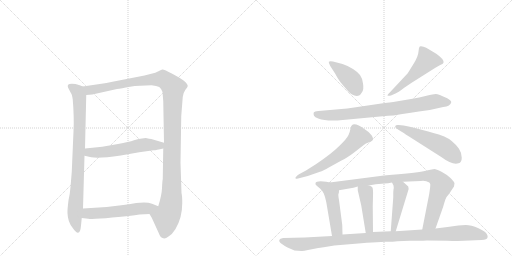
t = 0.00 s
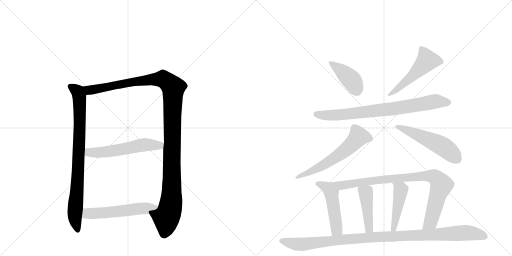
t = 2.23 s
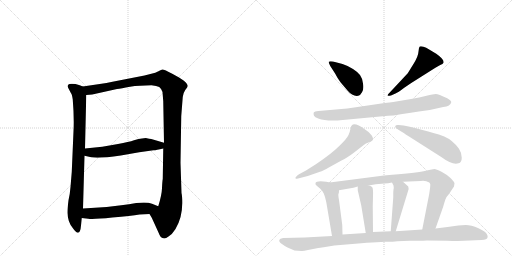
t = 4.46 s
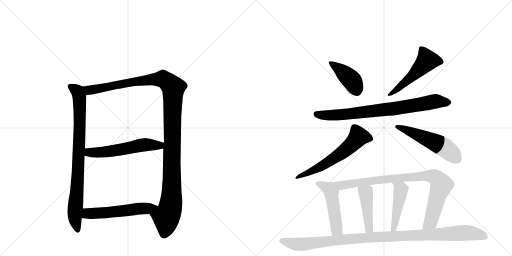
t = 6.69 s
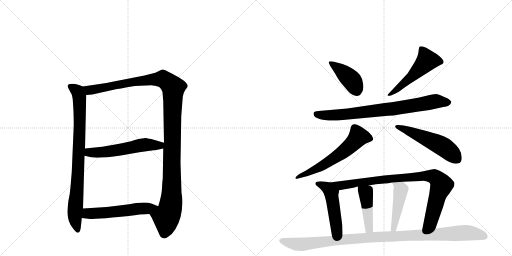
t = 8.93 s
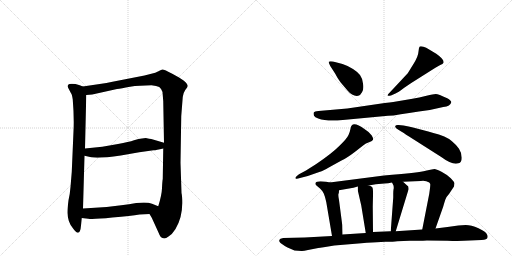
t = 11.16 s

The animated SVG that drew these frames (rendered in a browser with its animation timeline set to each time). Animation: 14 CSS @keyframes rules; one cycle of 11.16 s.

<svg version="1.1" viewBox="0 0 2048 1024" xmlns="http://www.w3.org/2000/svg">
  <g stroke="lightgray" stroke-dasharray="1,1" stroke-width="1" transform="scale(4, 4)">
    <line x1="0" y1="0" x2="256" y2="256"></line>
    <line x1="256" y1="0" x2="0" y2="256"></line>
    <line x1="128" y1="0" x2="128" y2="256"></line>
    <line x1="0" y1="128" x2="256" y2="128"></line>
    <line x1="256" y1="0" x2="512" y2="256"></line>
    <line x1="512" y1="0" x2="256" y2="256"></line>
    <line x1="384" y1="0" x2="384" y2="256"></line>
    <line x1="256" y1="128" x2="512" y2="128"></line>
  </g>
<g transform="scale(1, -1) translate(0, -850)">
   <style type="text/css">
    @keyframes keyframes0 {
      from {
       stroke: black;
       stroke-dashoffset: 841;
       stroke-width: 128;
       }
       73% {
       animation-timing-function: step-end;
       stroke: black;
       stroke-dashoffset: 0;
       stroke-width: 128;
       }
       to {
       stroke: black;
       stroke-width: 1024;
       }
       }
       #make-me-a-hanzi-animation-0 {
         animation: keyframes0 0.934408s both;
         animation-delay: 0.000000s;
         animation-timing-function: linear;
       }
    @keyframes keyframes1 {
      from {
       stroke: black;
       stroke-dashoffset: 1218;
       stroke-width: 128;
       }
       80% {
       animation-timing-function: step-end;
       stroke: black;
       stroke-dashoffset: 0;
       stroke-width: 128;
       }
       to {
       stroke: black;
       stroke-width: 1024;
       }
       }
       #make-me-a-hanzi-animation-1 {
         animation: keyframes1 1.241211s both;
         animation-delay: 0.934408s;
         animation-timing-function: linear;
       }
    @keyframes keyframes2 {
      from {
       stroke: black;
       stroke-dashoffset: 565;
       stroke-width: 128;
       }
       65% {
       animation-timing-function: step-end;
       stroke: black;
       stroke-dashoffset: 0;
       stroke-width: 128;
       }
       to {
       stroke: black;
       stroke-width: 1024;
       }
       }
       #make-me-a-hanzi-animation-2 {
         animation: keyframes2 0.709798s both;
         animation-delay: 2.175618s;
         animation-timing-function: linear;
       }
    @keyframes keyframes3 {
      from {
       stroke: black;
       stroke-dashoffset: 552;
       stroke-width: 128;
       }
       64% {
       animation-timing-function: step-end;
       stroke: black;
       stroke-dashoffset: 0;
       stroke-width: 128;
       }
       to {
       stroke: black;
       stroke-width: 1024;
       }
       }
       #make-me-a-hanzi-animation-3 {
         animation: keyframes3 0.699219s both;
         animation-delay: 2.885417s;
         animation-timing-function: linear;
       }
    @keyframes keyframes4 {
      from {
       stroke: black;
       stroke-dashoffset: 414;
       stroke-width: 128;
       }
       57% {
       animation-timing-function: step-end;
       stroke: black;
       stroke-dashoffset: 0;
       stroke-width: 128;
       }
       to {
       stroke: black;
       stroke-width: 1024;
       }
       }
       #make-me-a-hanzi-animation-4 {
         animation: keyframes4 0.586914s both;
         animation-delay: 3.584635s;
         animation-timing-function: linear;
       }
    @keyframes keyframes5 {
      from {
       stroke: black;
       stroke-dashoffset: 515;
       stroke-width: 128;
       }
       63% {
       animation-timing-function: step-end;
       stroke: black;
       stroke-dashoffset: 0;
       stroke-width: 128;
       }
       to {
       stroke: black;
       stroke-width: 1024;
       }
       }
       #make-me-a-hanzi-animation-5 {
         animation: keyframes5 0.669108s both;
         animation-delay: 4.171549s;
         animation-timing-function: linear;
       }
    @keyframes keyframes6 {
      from {
       stroke: black;
       stroke-dashoffset: 793;
       stroke-width: 128;
       }
       72% {
       animation-timing-function: step-end;
       stroke: black;
       stroke-dashoffset: 0;
       stroke-width: 128;
       }
       to {
       stroke: black;
       stroke-width: 1024;
       }
       }
       #make-me-a-hanzi-animation-6 {
         animation: keyframes6 0.895345s both;
         animation-delay: 4.840658s;
         animation-timing-function: linear;
       }
    @keyframes keyframes7 {
      from {
       stroke: black;
       stroke-dashoffset: 607;
       stroke-width: 128;
       }
       66% {
       animation-timing-function: step-end;
       stroke: black;
       stroke-dashoffset: 0;
       stroke-width: 128;
       }
       to {
       stroke: black;
       stroke-width: 1024;
       }
       }
       #make-me-a-hanzi-animation-7 {
         animation: keyframes7 0.743978s both;
         animation-delay: 5.736003s;
         animation-timing-function: linear;
       }
    @keyframes keyframes8 {
      from {
       stroke: black;
       stroke-dashoffset: 530;
       stroke-width: 128;
       }
       63% {
       animation-timing-function: step-end;
       stroke: black;
       stroke-dashoffset: 0;
       stroke-width: 128;
       }
       to {
       stroke: black;
       stroke-width: 1024;
       }
       }
       #make-me-a-hanzi-animation-8 {
         animation: keyframes8 0.681315s both;
         animation-delay: 6.479980s;
         animation-timing-function: linear;
       }
    @keyframes keyframes9 {
      from {
       stroke: black;
       stroke-dashoffset: 493;
       stroke-width: 128;
       }
       62% {
       animation-timing-function: step-end;
       stroke: black;
       stroke-dashoffset: 0;
       stroke-width: 128;
       }
       to {
       stroke: black;
       stroke-width: 1024;
       }
       }
       #make-me-a-hanzi-animation-9 {
         animation: keyframes9 0.651204s both;
         animation-delay: 7.161296s;
         animation-timing-function: linear;
       }
    @keyframes keyframes10 {
      from {
       stroke: black;
       stroke-dashoffset: 905;
       stroke-width: 128;
       }
       75% {
       animation-timing-function: step-end;
       stroke: black;
       stroke-dashoffset: 0;
       stroke-width: 128;
       }
       to {
       stroke: black;
       stroke-width: 1024;
       }
       }
       #make-me-a-hanzi-animation-10 {
         animation: keyframes10 0.986491s both;
         animation-delay: 7.812500s;
         animation-timing-function: linear;
       }
    @keyframes keyframes11 {
      from {
       stroke: black;
       stroke-dashoffset: 441;
       stroke-width: 128;
       }
       59% {
       animation-timing-function: step-end;
       stroke: black;
       stroke-dashoffset: 0;
       stroke-width: 128;
       }
       to {
       stroke: black;
       stroke-width: 1024;
       }
       }
       #make-me-a-hanzi-animation-11 {
         animation: keyframes11 0.608887s both;
         animation-delay: 8.798991s;
         animation-timing-function: linear;
       }
    @keyframes keyframes12 {
      from {
       stroke: black;
       stroke-dashoffset: 459;
       stroke-width: 128;
       }
       60% {
       animation-timing-function: step-end;
       stroke: black;
       stroke-dashoffset: 0;
       stroke-width: 128;
       }
       to {
       stroke: black;
       stroke-width: 1024;
       }
       }
       #make-me-a-hanzi-animation-12 {
         animation: keyframes12 0.623535s both;
         animation-delay: 9.407878s;
         animation-timing-function: linear;
       }
    @keyframes keyframes13 {
      from {
       stroke: black;
       stroke-dashoffset: 1075;
       stroke-width: 128;
       }
       78% {
       animation-timing-function: step-end;
       stroke: black;
       stroke-dashoffset: 0;
       stroke-width: 128;
       }
       to {
       stroke: black;
       stroke-width: 1024;
       }
       }
       #make-me-a-hanzi-animation-13 {
         animation: keyframes13 1.124837s both;
         animation-delay: 10.031413s;
         animation-timing-function: linear;
       }
</style>
<path d="M 294 325 L 287 162 L 282 102 Q 280 75 274 49 Q 269 9 270 -3 Q 271 -38 291 -62 Q 320 -104 324 -52 L 327 -22 L 332 16 L 338 227 L 340 256 L 345 470 C 346 498 346 498 331 504 L 319 509 Q 294 517 278 514 Q 267 511 273 498 L 284 477 Q 288 473 291 452 Q 297 378 294 325 Z" fill="lightgray"></path> 
<path d="M 598 -6 L 607 -21 L 633 -78 Q 642 -101 650 -102 Q 660 -107 674 -96 Q 689 -87 702 -66 Q 729 -21 729 38 Q 729 66 726 78 L 722 199 L 725 386 L 731 462 Q 732 477 741 490 Q 751 502 751 506 Q 751 523 689 555 Q 656 573 649 572 Q 642 570 634 565 L 621 559 L 578 548 L 450 523 Q 427 518 399 514 L 331 504 C 301 500 315 467 345 470 L 369 472 L 468 494 Q 484 496 520 503 Q 557 509 606 509 Q 627 507 637 502 Q 645 496 650 482 L 653 445 L 656 279 L 653 256 L 651 134 Q 649 123 648 97 Q 647 70 633 25 C 625 -4 584 20 598 -6 Z" fill="lightgray"></path> 
<path d="M 338 227 L 365 221 Q 394 215 483 228 L 557 241 L 614 249 Q 620 248 653 256 C 682 263 685 271 656 279 L 605 294 Q 599 295 583 298 L 568 296 Q 556 296 536 289 Q 516 282 472 274 L 409 263 L 340 256 C 310 253 309 234 338 227 Z" fill="lightgray"></path> 
<path d="M 327 -22 L 353 -25 Q 373 -28 449 -20 Q 525 -13 558 -8 L 598 -6 C 628 -5 661 14 633 25 L 608 35 Q 589 43 545 38 Q 517 33 485 29 L 427 22 L 332 16 C 302 14 297 -19 327 -22 Z" fill="lightgray"></path> 
<path d="M 1321 586 L 1341 555 Q 1351 535 1362 521 L 1390 488 Q 1411 463 1433 467 Q 1441 468 1448 481 Q 1456 493 1452 516 Q 1449 538 1440 550 Q 1432 561 1412 574 Q 1392 587 1370 594 L 1332 604 Q 1317 606 1315 603 Q 1314 599 1321 586 Z" fill="lightgray"></path> 
<path d="M 1631 557 L 1559 480 Q 1547 468 1551 467 Q 1555 466 1564 468 L 1582 476 Q 1591 479 1617 499 Q 1644 518 1664 530 L 1740 578 Q 1750 585 1761 590 Q 1772 594 1774 599 Q 1778 612 1745 635 L 1715 653 Q 1705 660 1694 663 Q 1684 666 1679 664 L 1676 658 L 1674 644 Q 1673 623 1652 591 L 1631 557 Z" fill="lightgray"></path> 
<path d="M 1389 416 L 1274 406 Q 1258 405 1255 400 Q 1253 395 1256 387 Q 1259 380 1273 376 Q 1308 363 1371 370 L 1552 387 L 1574 388 Q 1627 398 1719 410 L 1773 422 Q 1802 425 1805 441 Q 1806 447 1789 457 Q 1753 474 1743 474 Q 1734 474 1706 467 Q 1679 460 1644 454 L 1573 442 Q 1560 440 1539 438 L 1389 416 Z" fill="lightgray"></path> 
<path d="M 1200 138 L 1231 146 L 1280 163 Q 1291 166 1317 181 L 1366 208 Q 1389 219 1419 242 L 1455 270 Q 1462 276 1476 281 Q 1491 286 1492 291 Q 1494 296 1487 308 Q 1480 320 1459 333 Q 1406 372 1402 335 Q 1400 324 1394 310 Q 1388 296 1357 266 Q 1327 236 1265 194 L 1224 168 L 1196 153 Q 1180 142 1182 137 Q 1184 132 1200 138 Z" fill="lightgray"></path> 
<path d="M 1633 306 L 1765 222 Q 1811 188 1834 197 Q 1847 200 1847 219 Q 1847 238 1836 255 Q 1810 290 1777 304 Q 1766 310 1713 324 L 1652 340 Q 1636 344 1614 348 L 1594 350 Q 1584 351 1581 346 Q 1579 340 1592 332 Q 1606 324 1615 318 Q 1625 311 1633 306 Z" fill="lightgray"></path> 
<path d="M 1319 120 L 1305 123 L 1282 125 Q 1264 125 1262 118 Q 1260 111 1267 107 L 1280 96 Q 1290 87 1295 76 Q 1300 65 1305 42 L 1328 -94 C 1333 -124 1371 -118 1370 -88 L 1369 -50 L 1356 50 Q 1352 71 1354 75 Q 1356 78 1356 89 C 1357 112 1348 114 1319 120 Z" fill="lightgray"></path> 
<path d="M 1742 -64 L 1773 24 Q 1783 60 1787 63 L 1796 74 L 1816 104 L 1818 117 Q 1817 123 1803 137 Q 1789 151 1766 163 Q 1744 174 1738 174 Q 1733 174 1703 167 Q 1673 160 1569 151 L 1536 148 L 1319 120 C 1289 116 1326 84 1356 89 L 1402 97 Q 1411 98 1431 104 L 1475 108 L 1503 113 L 1538 116 Q 1551 116 1568 120 L 1612 123 L 1683 126 Q 1702 129 1717 120 Q 1721 116 1721 113 Q 1722 109 1717 75 L 1689 -68 C 1683 -97 1732 -92 1742 -64 Z" fill="lightgray"></path> 
<path d="M 1445 28 L 1463 -82 C 1468 -112 1492 -108 1492 -78 L 1491 24 L 1492 67 Q 1493 96 1489 101 Q 1486 105 1475 108 C 1447 117 1431 122 1431 104 L 1431 89 L 1445 28 Z" fill="lightgray"></path> 
<path d="M 1568 120 L 1574 108 Q 1576 98 1574 92 Q 1573 85 1573 76 L 1573 60 L 1563 -75 C 1561 -105 1574 -104 1583 -75 L 1634 92 Q 1635 94 1633 104 L 1612 123 C 1590 143 1555 147 1568 120 Z" fill="lightgray"></path> 
<path d="M 1337 -132 L 1421 -125 Q 1471 -120 1507 -119 L 1541 -117 Q 1575 -117 1589 -115 L 1639 -113 Q 1688 -114 1708 -112 L 1790 -113 Q 1841 -115 1879 -112 L 1926 -110 Q 1949 -108 1950 -100 Q 1952 -93 1948 -88 Q 1944 -77 1914 -63 Q 1884 -50 1863 -50 L 1833 -52 Q 1812 -54 1790 -58 L 1742 -64 L 1689 -68 L 1583 -75 L 1563 -75 L 1492 -78 L 1463 -82 L 1370 -88 L 1328 -94 L 1219 -100 L 1133 -102 Q 1119 -104 1117 -110 Q 1116 -116 1121 -121 Q 1126 -126 1150 -140 L 1178 -152 L 1206 -154 Q 1212 -155 1232 -150 L 1273 -142 Q 1284 -140 1337 -132 Z" fill="lightgray"></path> 
      <clipPath id="make-me-a-hanzi-clip-0">
      <path d="M 294 325 L 287 162 L 282 102 Q 280 75 274 49 Q 269 9 270 -3 Q 271 -38 291 -62 Q 320 -104 324 -52 L 327 -22 L 332 16 L 338 227 L 340 256 L 345 470 C 346 498 346 498 331 504 L 319 509 Q 294 517 278 514 Q 267 511 273 498 L 284 477 Q 288 473 291 452 Q 297 378 294 325 Z" fill="lightgray"></path>
      </clipPath>
      <path clip-path="url(#make-me-a-hanzi-clip-0)" d="M 280 505 L 314 477 L 319 432 L 313 175 L 299 -21 L 308 -62 " fill="none" id="make-me-a-hanzi-animation-0" stroke-dasharray="713 1426" stroke-linecap="round"></path>

      <clipPath id="make-me-a-hanzi-clip-1">
      <path d="M 598 -6 L 607 -21 L 633 -78 Q 642 -101 650 -102 Q 660 -107 674 -96 Q 689 -87 702 -66 Q 729 -21 729 38 Q 729 66 726 78 L 722 199 L 725 386 L 731 462 Q 732 477 741 490 Q 751 502 751 506 Q 751 523 689 555 Q 656 573 649 572 Q 642 570 634 565 L 621 559 L 578 548 L 450 523 Q 427 518 399 514 L 331 504 C 301 500 315 467 345 470 L 369 472 L 468 494 Q 484 496 520 503 Q 557 509 606 509 Q 627 507 637 502 Q 645 496 650 482 L 653 445 L 656 279 L 653 256 L 651 134 Q 649 123 648 97 Q 647 70 633 25 C 625 -4 584 20 598 -6 Z" fill="lightgray"></path>
      </clipPath>
      <path clip-path="url(#make-me-a-hanzi-clip-1)" d="M 338 500 L 362 489 L 546 525 L 652 534 L 693 500 L 685 46 L 678 6 L 665 -20 L 657 -84 " fill="none" id="make-me-a-hanzi-animation-1" stroke-dasharray="1090 2180" stroke-linecap="round"></path>

      <clipPath id="make-me-a-hanzi-clip-2">
      <path d="M 338 227 L 365 221 Q 394 215 483 228 L 557 241 L 614 249 Q 620 248 653 256 C 682 263 685 271 656 279 L 605 294 Q 599 295 583 298 L 568 296 Q 556 296 536 289 Q 516 282 472 274 L 409 263 L 340 256 C 310 253 309 234 338 227 Z" fill="lightgray"></path>
      </clipPath>
      <path clip-path="url(#make-me-a-hanzi-clip-2)" d="M 348 248 L 356 240 L 415 241 L 585 272 L 638 267 L 648 274 " fill="none" id="make-me-a-hanzi-animation-2" stroke-dasharray="437 874" stroke-linecap="round"></path>

      <clipPath id="make-me-a-hanzi-clip-3">
      <path d="M 327 -22 L 353 -25 Q 373 -28 449 -20 Q 525 -13 558 -8 L 598 -6 C 628 -5 661 14 633 25 L 608 35 Q 589 43 545 38 Q 517 33 485 29 L 427 22 L 332 16 C 302 14 297 -19 327 -22 Z" fill="lightgray"></path>
      </clipPath>
      <path clip-path="url(#make-me-a-hanzi-clip-3)" d="M 334 -17 L 357 -3 L 437 0 L 625 23 " fill="none" id="make-me-a-hanzi-animation-3" stroke-dasharray="424 848" stroke-linecap="round"></path>

      <clipPath id="make-me-a-hanzi-clip-4">
      <path d="M 1321 586 L 1341 555 Q 1351 535 1362 521 L 1390 488 Q 1411 463 1433 467 Q 1441 468 1448 481 Q 1456 493 1452 516 Q 1449 538 1440 550 Q 1432 561 1412 574 Q 1392 587 1370 594 L 1332 604 Q 1317 606 1315 603 Q 1314 599 1321 586 Z" fill="lightgray"></path>
      </clipPath>
      <path clip-path="url(#make-me-a-hanzi-clip-4)" d="M 1319 600 L 1404 532 L 1427 489 " fill="none" id="make-me-a-hanzi-animation-4" stroke-dasharray="286 572" stroke-linecap="round"></path>

      <clipPath id="make-me-a-hanzi-clip-5">
      <path d="M 1631 557 L 1559 480 Q 1547 468 1551 467 Q 1555 466 1564 468 L 1582 476 Q 1591 479 1617 499 Q 1644 518 1664 530 L 1740 578 Q 1750 585 1761 590 Q 1772 594 1774 599 Q 1778 612 1745 635 L 1715 653 Q 1705 660 1694 663 Q 1684 666 1679 664 L 1676 658 L 1674 644 Q 1673 623 1652 591 L 1631 557 Z" fill="lightgray"></path>
      </clipPath>
      <path clip-path="url(#make-me-a-hanzi-clip-5)" d="M 1686 657 L 1709 608 L 1648 544 L 1590 493 L 1557 472 " fill="none" id="make-me-a-hanzi-animation-5" stroke-dasharray="387 774" stroke-linecap="round"></path>

      <clipPath id="make-me-a-hanzi-clip-6">
      <path d="M 1389 416 L 1274 406 Q 1258 405 1255 400 Q 1253 395 1256 387 Q 1259 380 1273 376 Q 1308 363 1371 370 L 1552 387 L 1574 388 Q 1627 398 1719 410 L 1773 422 Q 1802 425 1805 441 Q 1806 447 1789 457 Q 1753 474 1743 474 Q 1734 474 1706 467 Q 1679 460 1644 454 L 1573 442 Q 1560 440 1539 438 L 1389 416 Z" fill="lightgray"></path>
      </clipPath>
      <path clip-path="url(#make-me-a-hanzi-clip-6)" d="M 1263 394 L 1304 388 L 1360 390 L 1567 414 L 1742 445 L 1795 440 " fill="none" id="make-me-a-hanzi-animation-6" stroke-dasharray="665 1330" stroke-linecap="round"></path>

      <clipPath id="make-me-a-hanzi-clip-7">
      <path d="M 1200 138 L 1231 146 L 1280 163 Q 1291 166 1317 181 L 1366 208 Q 1389 219 1419 242 L 1455 270 Q 1462 276 1476 281 Q 1491 286 1492 291 Q 1494 296 1487 308 Q 1480 320 1459 333 Q 1406 372 1402 335 Q 1400 324 1394 310 Q 1388 296 1357 266 Q 1327 236 1265 194 L 1224 168 L 1196 153 Q 1180 142 1182 137 Q 1184 132 1200 138 Z" fill="lightgray"></path>
      </clipPath>
      <path clip-path="url(#make-me-a-hanzi-clip-7)" d="M 1484 294 L 1433 303 L 1406 271 L 1348 225 L 1278 181 L 1186 139 " fill="none" id="make-me-a-hanzi-animation-7" stroke-dasharray="479 958" stroke-linecap="round"></path>

      <clipPath id="make-me-a-hanzi-clip-8">
      <path d="M 1633 306 L 1765 222 Q 1811 188 1834 197 Q 1847 200 1847 219 Q 1847 238 1836 255 Q 1810 290 1777 304 Q 1766 310 1713 324 L 1652 340 Q 1636 344 1614 348 L 1594 350 Q 1584 351 1581 346 Q 1579 340 1592 332 Q 1606 324 1615 318 Q 1625 311 1633 306 Z" fill="lightgray"></path>
      </clipPath>
      <path clip-path="url(#make-me-a-hanzi-clip-8)" d="M 1589 345 L 1759 271 L 1828 215 " fill="none" id="make-me-a-hanzi-animation-8" stroke-dasharray="402 804" stroke-linecap="round"></path>

      <clipPath id="make-me-a-hanzi-clip-9">
      <path d="M 1319 120 L 1305 123 L 1282 125 Q 1264 125 1262 118 Q 1260 111 1267 107 L 1280 96 Q 1290 87 1295 76 Q 1300 65 1305 42 L 1328 -94 C 1333 -124 1371 -118 1370 -88 L 1369 -50 L 1356 50 Q 1352 71 1354 75 Q 1356 78 1356 89 C 1357 112 1348 114 1319 120 Z" fill="lightgray"></path>
      </clipPath>
      <path clip-path="url(#make-me-a-hanzi-clip-9)" d="M 1270 115 L 1309 99 L 1325 78 L 1346 -57 L 1346 -70 L 1334 -85 " fill="none" id="make-me-a-hanzi-animation-9" stroke-dasharray="365 730" stroke-linecap="round"></path>

      <clipPath id="make-me-a-hanzi-clip-10">
      <path d="M 1742 -64 L 1773 24 Q 1783 60 1787 63 L 1796 74 L 1816 104 L 1818 117 Q 1817 123 1803 137 Q 1789 151 1766 163 Q 1744 174 1738 174 Q 1733 174 1703 167 Q 1673 160 1569 151 L 1536 148 L 1319 120 C 1289 116 1326 84 1356 89 L 1402 97 Q 1411 98 1431 104 L 1475 108 L 1503 113 L 1538 116 Q 1551 116 1568 120 L 1612 123 L 1683 126 Q 1702 129 1717 120 Q 1721 116 1721 113 Q 1722 109 1717 75 L 1689 -68 C 1683 -97 1732 -92 1742 -64 Z" fill="lightgray"></path>
      </clipPath>
      <path clip-path="url(#make-me-a-hanzi-clip-10)" d="M 1327 120 L 1362 108 L 1581 138 L 1732 145 L 1755 128 L 1766 110 L 1724 -33 L 1695 -62 " fill="none" id="make-me-a-hanzi-animation-10" stroke-dasharray="777 1554" stroke-linecap="round"></path>

      <clipPath id="make-me-a-hanzi-clip-11">
      <path d="M 1445 28 L 1463 -82 C 1468 -112 1492 -108 1492 -78 L 1491 24 L 1492 67 Q 1493 96 1489 101 Q 1486 105 1475 108 C 1447 117 1431 122 1431 104 L 1431 89 L 1445 28 Z" fill="lightgray"></path>
      </clipPath>
      <path clip-path="url(#make-me-a-hanzi-clip-11)" d="M 1439 97 L 1464 76 L 1476 -64 L 1469 -73 " fill="none" id="make-me-a-hanzi-animation-11" stroke-dasharray="313 626" stroke-linecap="round"></path>

      <clipPath id="make-me-a-hanzi-clip-12">
      <path d="M 1568 120 L 1574 108 Q 1576 98 1574 92 Q 1573 85 1573 76 L 1573 60 L 1563 -75 C 1561 -105 1574 -104 1583 -75 L 1634 92 Q 1635 94 1633 104 L 1612 123 C 1590 143 1555 147 1568 120 Z" fill="lightgray"></path>
      </clipPath>
      <path clip-path="url(#make-me-a-hanzi-clip-12)" d="M 1576 116 L 1603 91 L 1576 -63 L 1568 -68 " fill="none" id="make-me-a-hanzi-animation-12" stroke-dasharray="331 662" stroke-linecap="round"></path>

      <clipPath id="make-me-a-hanzi-clip-13">
      <path d="M 1337 -132 L 1421 -125 Q 1471 -120 1507 -119 L 1541 -117 Q 1575 -117 1589 -115 L 1639 -113 Q 1688 -114 1708 -112 L 1790 -113 Q 1841 -115 1879 -112 L 1926 -110 Q 1949 -108 1950 -100 Q 1952 -93 1948 -88 Q 1944 -77 1914 -63 Q 1884 -50 1863 -50 L 1833 -52 Q 1812 -54 1790 -58 L 1742 -64 L 1689 -68 L 1583 -75 L 1563 -75 L 1492 -78 L 1463 -82 L 1370 -88 L 1328 -94 L 1219 -100 L 1133 -102 Q 1119 -104 1117 -110 Q 1116 -116 1121 -121 Q 1126 -126 1150 -140 L 1178 -152 L 1206 -154 Q 1212 -155 1232 -150 L 1273 -142 Q 1284 -140 1337 -132 Z" fill="lightgray"></path>
      </clipPath>
      <path clip-path="url(#make-me-a-hanzi-clip-13)" d="M 1125 -113 L 1165 -124 L 1218 -127 L 1528 -96 L 1866 -81 L 1939 -96 " fill="none" id="make-me-a-hanzi-animation-13" stroke-dasharray="947 1894" stroke-linecap="round"></path>

</g>
</svg>
